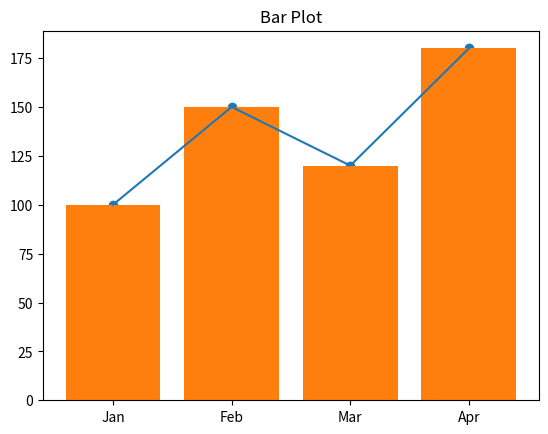

The script that saved this image:
import matplotlib.pyplot as plt

# Data
months = ['Jan', 'Feb', 'Mar', 'Apr']
sales = [100, 150, 120, 180]

# 1. Line Plot
plt.plot(months, sales)
plt.title("Line Plot")
plt.show()

# 2. Scatter Plot
plt.scatter(months, sales)
plt.title("Scatter Plot")
plt.show()

# 3. Bar Plot
plt.bar(months, sales)
plt.title("Bar Plot")
plt.show()
